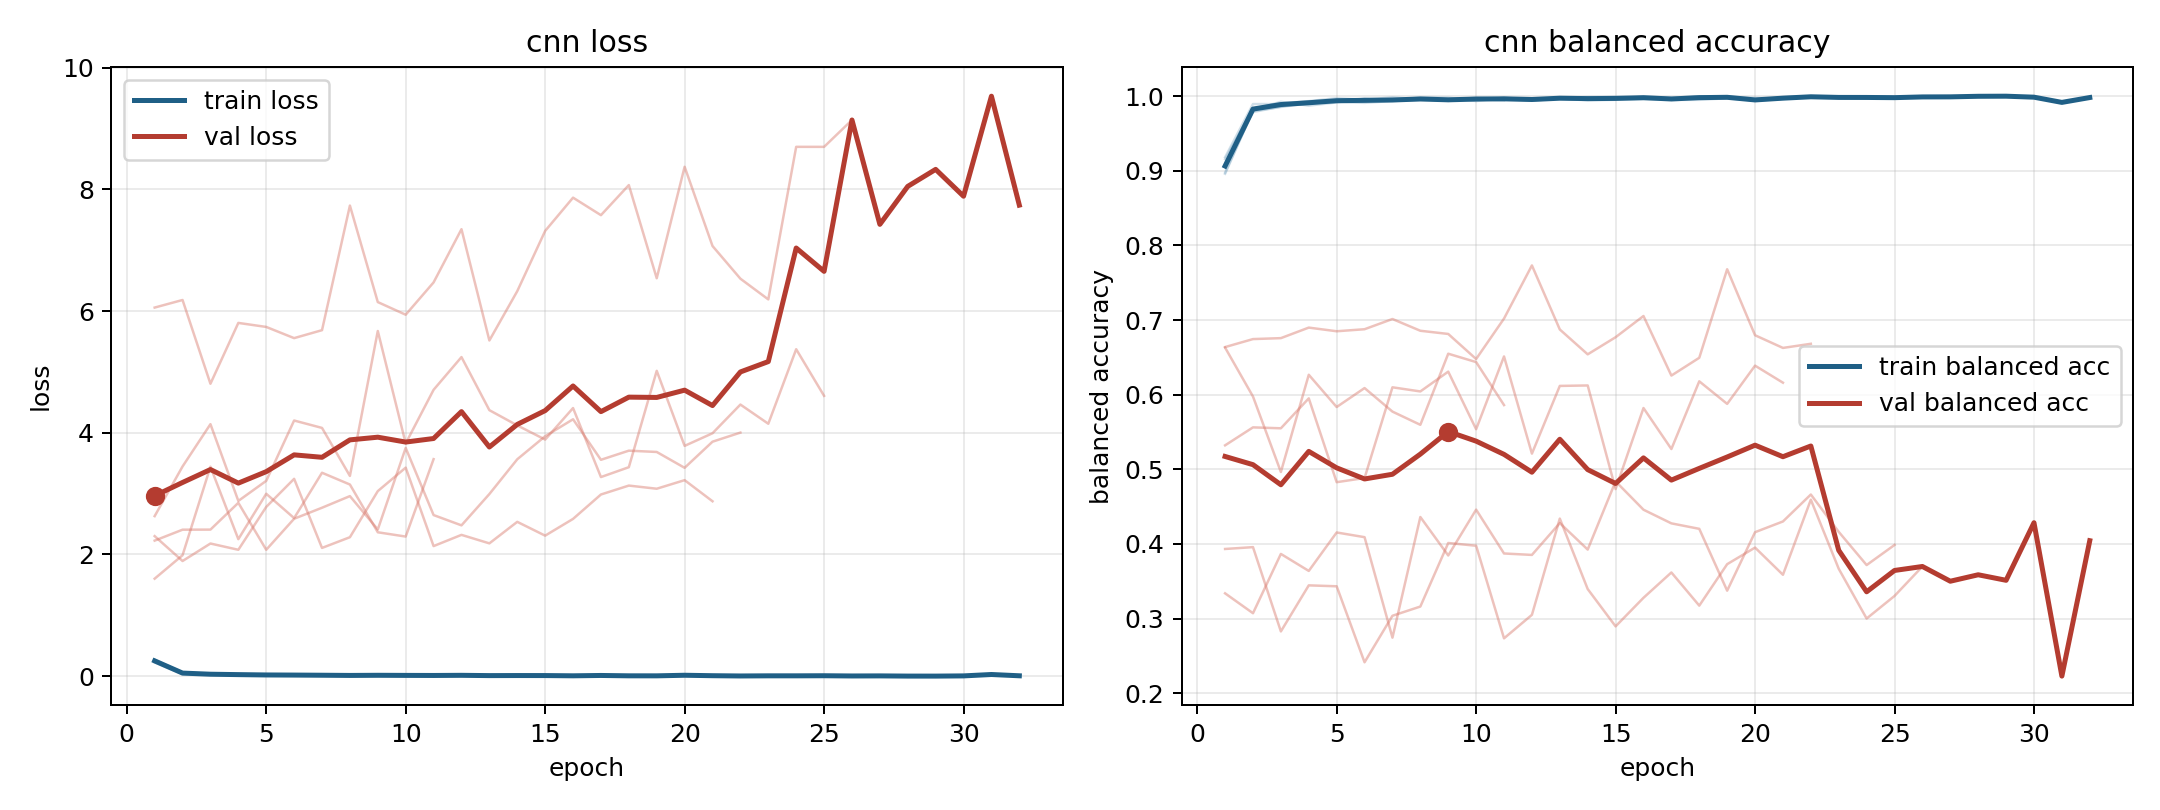

Data behind this chart, as committed beside it:
model, fold, epoch, train_loss, train_balanced_accuracy, val_loss, val_balanced_accuracy
cnn, 1, 1, 0.2707, 0.8976, 1.602, 0.6631
cnn, 1, 2, 0.05796, 0.9801, 1.988, 0.5975
cnn, 1, 3, 0.04112, 0.9856, 3.443, 0.4964
cnn, 1, 4, 0.02732, 0.9903, 2.252, 0.6267
cnn, 1, 5, 0.01873, 0.9941, 2.998, 0.5834
cnn, 1, 6, 0.02161, 0.9929, 2.598, 0.6089
cnn, 1, 7, 0.01692, 0.994, 3.343, 0.5773
cnn, 1, 8, 0.01166, 0.996, 3.15, 0.5596
cnn, 1, 9, 0.01763, 0.9938, 2.365, 0.6549
cnn, 1, 10, 0.01044, 0.9967, 2.294, 0.6437
cnn, 1, 11, 0.01733, 0.9943, 3.567, 0.5861
cnn, 2, 1, 0.2251, 0.9181, 2.63, 0.3338
cnn, 2, 2, 0.03324, 0.9895, 3.447, 0.3071
cnn, 2, 3, 0.02652, 0.9895, 4.142, 0.3866
cnn, 2, 4, 0.02082, 0.9929, 2.88, 0.3638
cnn, 2, 5, 0.01816, 0.9945, 3.21, 0.4153
cnn, 2, 6, 0.01346, 0.9961, 4.202, 0.409
cnn, 2, 7, 0.01573, 0.9939, 4.08, 0.2744
cnn, 2, 8, 0.00538, 0.9985, 3.291, 0.436
cnn, 2, 9, 0.00618, 0.9981, 5.674, 0.3845
cnn, 2, 10, 0.01922, 0.9935, 3.825, 0.4459
cnn, 2, 11, 0.007293, 0.9981, 4.707, 0.3872
cnn, 2, 12, 0.0129, 0.9952, 5.245, 0.3852
cnn, 2, 13, 0.008397, 0.9967, 4.372, 0.4279
cnn, 2, 14, 0.01188, 0.9958, 4.122, 0.3924
cnn, 2, 15, 0.008916, 0.9972, 3.888, 0.4839
cnn, 2, 16, 0.002866, 0.9991, 4.407, 0.4458
cnn, 2, 17, 0.006945, 0.9981, 3.273, 0.4275
cnn, 2, 18, 0.002, 0.9994, 3.435, 0.4202
cnn, 2, 19, 0.002112, 0.9992, 5.019, 0.3373
cnn, 2, 20, 0.01788, 0.9938, 3.785, 0.4157
cnn, 2, 21, 0.006552, 0.9977, 3.993, 0.4301
cnn, 2, 22, 0.002297, 0.9994, 4.465, 0.4662
cnn, 2, 23, 0.004677, 0.9983, 4.149, 0.4161
cnn, 2, 24, 0.003287, 0.9989, 5.374, 0.3717
cnn, 2, 25, 0.006312, 0.9981, 4.608, 0.3986
cnn, 3, 1, 0.2651, 0.896, 2.228, 0.6638
cnn, 3, 2, 0.0511, 0.9815, 2.407, 0.6745
cnn, 3, 3, 0.02334, 0.9925, 2.409, 0.6758
cnn, 3, 4, 0.0315, 0.9874, 2.849, 0.6899
cnn, 3, 5, 0.02547, 0.9917, 2.077, 0.685
cnn, 3, 6, 0.008933, 0.997, 2.587, 0.6877
cnn, 3, 7, 0.01512, 0.9946, 2.768, 0.7014
cnn, 3, 8, 0.01429, 0.9958, 2.959, 0.6856
cnn, 3, 9, 0.01661, 0.9943, 2.411, 0.6814
cnn, 3, 10, 0.009821, 0.9973, 3.752, 0.6478
cnn, 3, 11, 0.008768, 0.9968, 2.648, 0.702
cnn, 3, 12, 0.01308, 0.9962, 2.479, 0.7732
cnn, 3, 13, 0.007226, 0.998, 2.993, 0.6874
cnn, 3, 14, 0.003952, 0.9989, 3.565, 0.654
cnn, 3, 15, 0.003326, 0.9992, 3.944, 0.677
cnn, 3, 16, 0.004745, 0.9983, 4.223, 0.7054
cnn, 3, 17, 0.01593, 0.9951, 3.556, 0.6256
cnn, 3, 18, 0.01171, 0.9951, 3.706, 0.6494
cnn, 3, 19, 0.008943, 0.9972, 3.685, 0.7681
cnn, 3, 20, 0.01454, 0.9942, 3.425, 0.6796
cnn, 3, 21, 0.004383, 0.9986, 3.854, 0.6626
cnn, 3, 22, 0.000569, 1.0, 4.003, 0.6682
cnn, 4, 1, 0.2591, 0.9049, 2.302, 0.5321
cnn, 4, 2, 0.06164, 0.9788, 1.892, 0.5562
... 51 more rows
